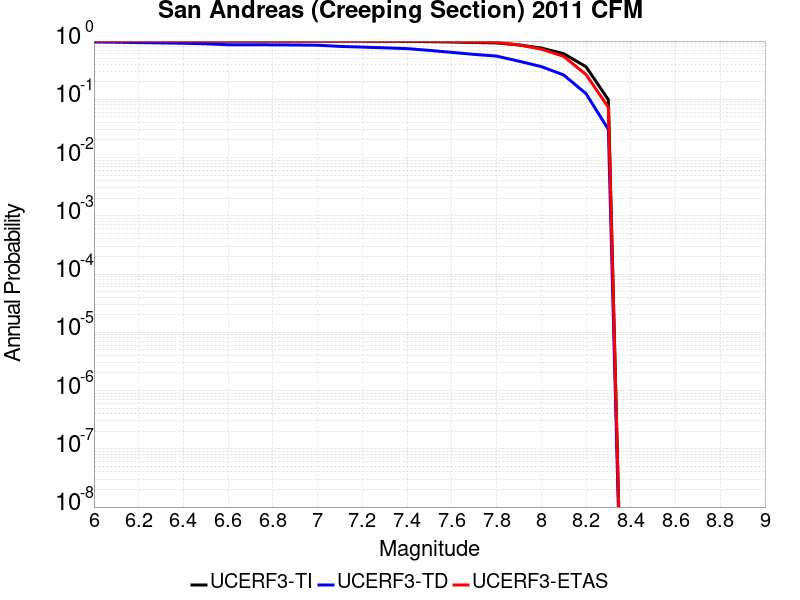

The data file committed next to this chart (first rows):
Magnitude, UCERF3-TI Prob, UCERF3-TD Prob, UCERF3-ETAS Prob
6.0, 1.0, 0.9661, 1.0
6.1, 1.0, 0.9559, 1.0
6.2, 1.0, 0.9411, 1.0
6.3, 1.0, 0.9285, 1.0
6.4, 1, 0.9165, 1.0
6.5, 1, 0.8973, 1.0
6.6, 0.9997, 0.8654, 1.0
6.7, 0.9997, 0.8631, 1.0
6.8, 0.9997, 0.862, 1.0
6.9, 0.9996, 0.8564, 1.0
7.0, 0.9995, 0.8482, 1.0
7.1, 0.9976, 0.8097, 1.0
7.2, 0.9956, 0.7876, 1.0
7.3, 0.9923, 0.7653, 1.0
7.4, 0.9892, 0.7423, 1.0
7.5, 0.9779, 0.6918, 0.995
7.6, 0.9644, 0.6391, 0.987
7.7, 0.9434, 0.5905, 0.965
7.8, 0.9274, 0.552, 0.95
7.9, 0.857, 0.4515, 0.859
8.0, 0.7595, 0.3643, 0.727
8.1, 0.6079, 0.2619, 0.546
8.2, 0.363, 0.1254, 0.267
8.3, 0.0983, 0.03039, 0.073
